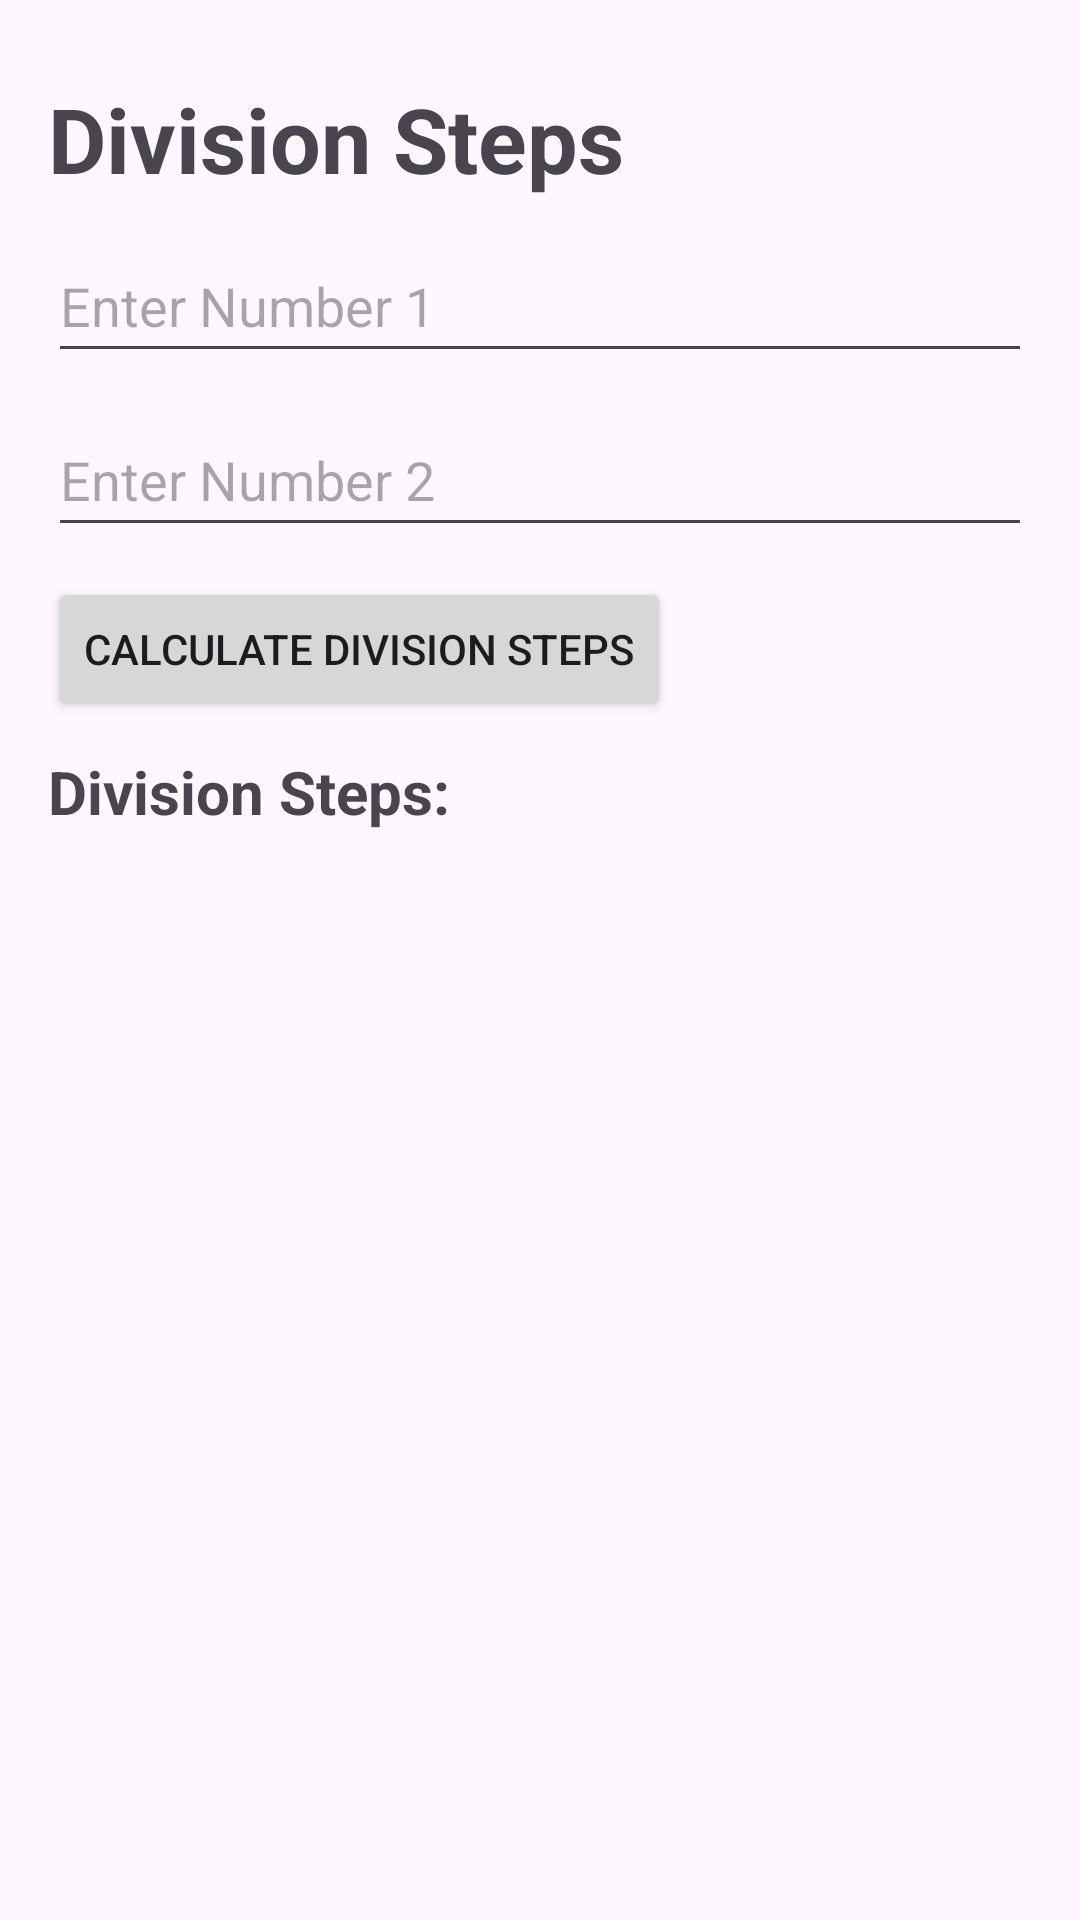

This screen was rendered from an Android layout file. Write that file and the resources it references.
<!-- AndroidManifest.xml: application theme Theme.GCFCalculator -->
<!-- res/layout/fragment_division_steps.xml -->
<?xml version="1.0" encoding="utf-8"?>
<FrameLayout xmlns:android="http://schemas.android.com/apk/res/android"
    xmlns:tools="http://schemas.android.com/tools"
    android:layout_width="match_parent"
    android:layout_height="match_parent"
    tools:context=".DivisionSteps" >

    <LinearLayout
        android:layout_width="match_parent"
        android:layout_height="match_parent"
        android:orientation="vertical"
        android:padding="16dp">

        <TextView
            android:layout_width="wrap_content"
            android:layout_height="wrap_content"
            android:text= "Division Steps"
            android:textStyle="bold"
            android:textSize="30sp"
            android:layout_marginTop="10dp"
            tools:ignore="HardcodedText" />

        <EditText
            android:id="@+id/editTextNumber5"
            android:layout_width="match_parent"
            android:layout_height="wrap_content"
            android:layout_marginTop="10dp"
            android:inputType="number"
            android:autofillHints=""
            android:hint="Enter Number 1"
            android:minHeight="48dp"
            tools:ignore="HardcodedText" />

        <EditText
            android:id="@+id/editTextNumber6"
            android:layout_width="match_parent"
            android:layout_height="wrap_content"
            android:layout_marginTop="10dp"
            android:inputType="number"
            android:autofillHints=""
            android:hint="Enter Number 2"
            android:minHeight="48dp"
            tools:ignore="HardcodedText"  />

        <Button
            android:id="@+id/calculateButton3"
            android:layout_width="wrap_content"
            android:layout_height="wrap_content"
            android:text="Calculate Division Steps"
            android:layout_marginTop="10dp"
            tools:ignore="HardcodedText" />

        <TextView
            android:id="@+id/resultTextView"
            android:layout_width="wrap_content"
            android:layout_height="wrap_content"
            android:layout_marginTop="10dp"
            android:text="Division Steps: "
            android:textStyle="bold"
            android:textSize="20sp"
            tools:ignore="HardcodedText" />

    </LinearLayout>
</FrameLayout>
<!-- resources referenced by this layout -->
<resources>
  <style name="Theme.GCFCalculator" parent="Base.Theme.GCFCalculator" />
  <style name="Base.Theme.GCFCalculator" parent="Theme.Material3.DayNight.NoActionBar">
          
          
      </style>
</resources>
